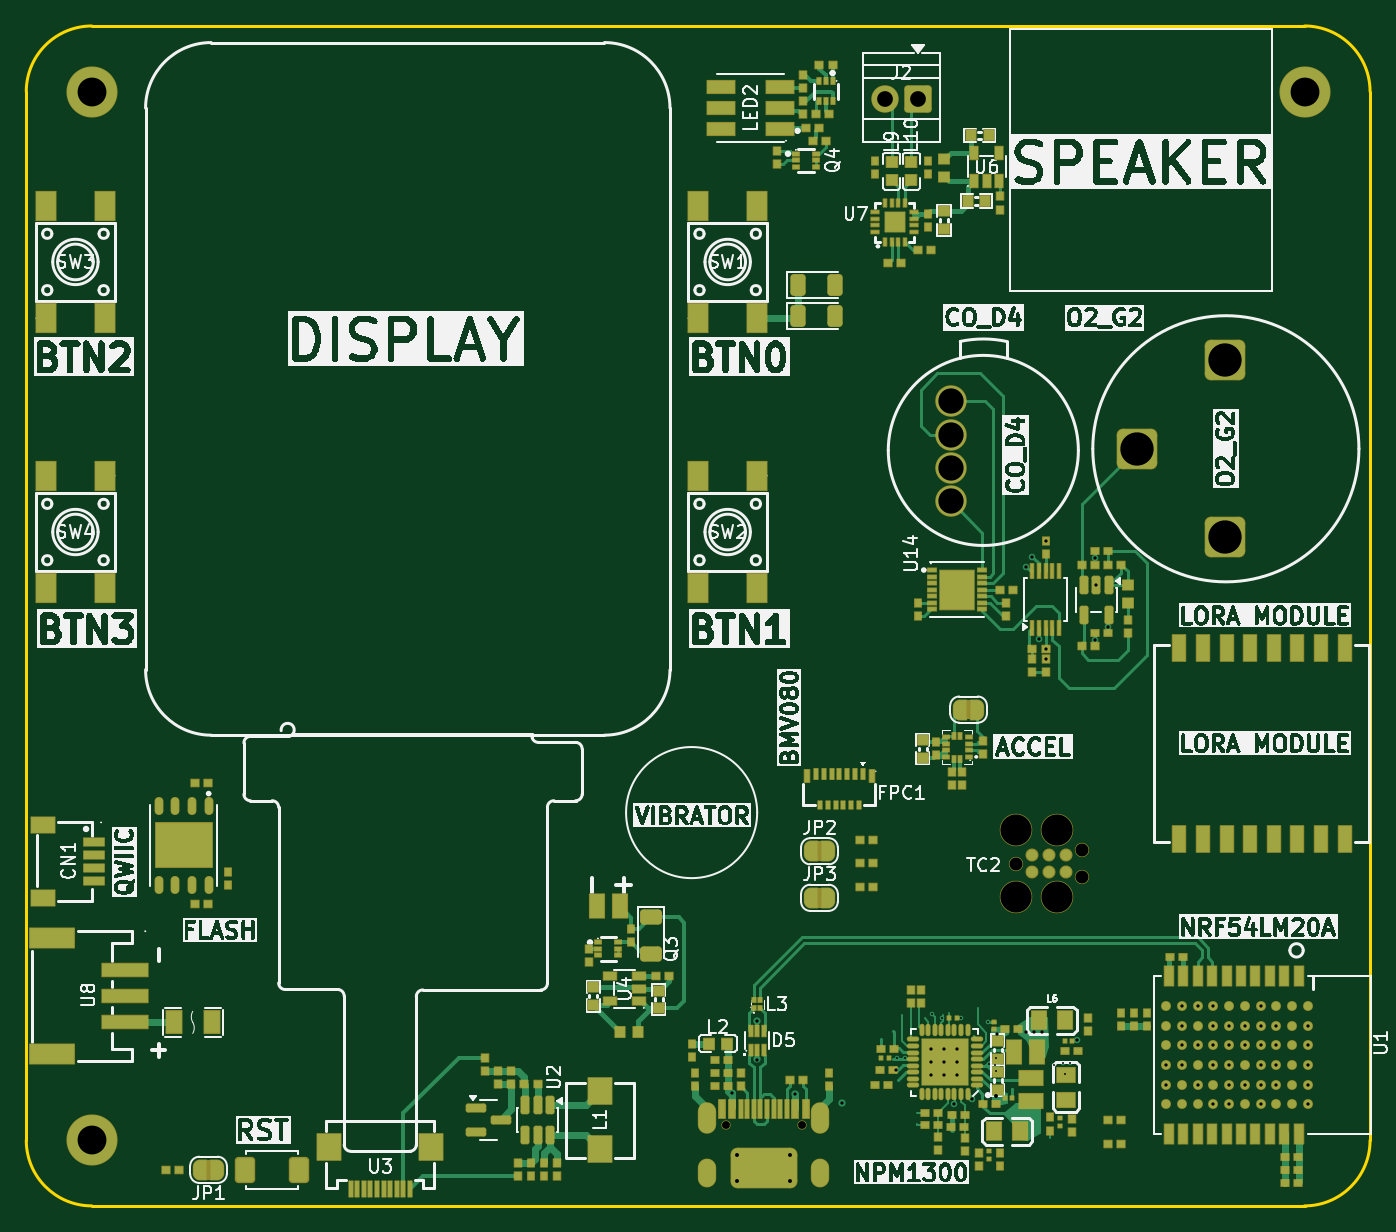
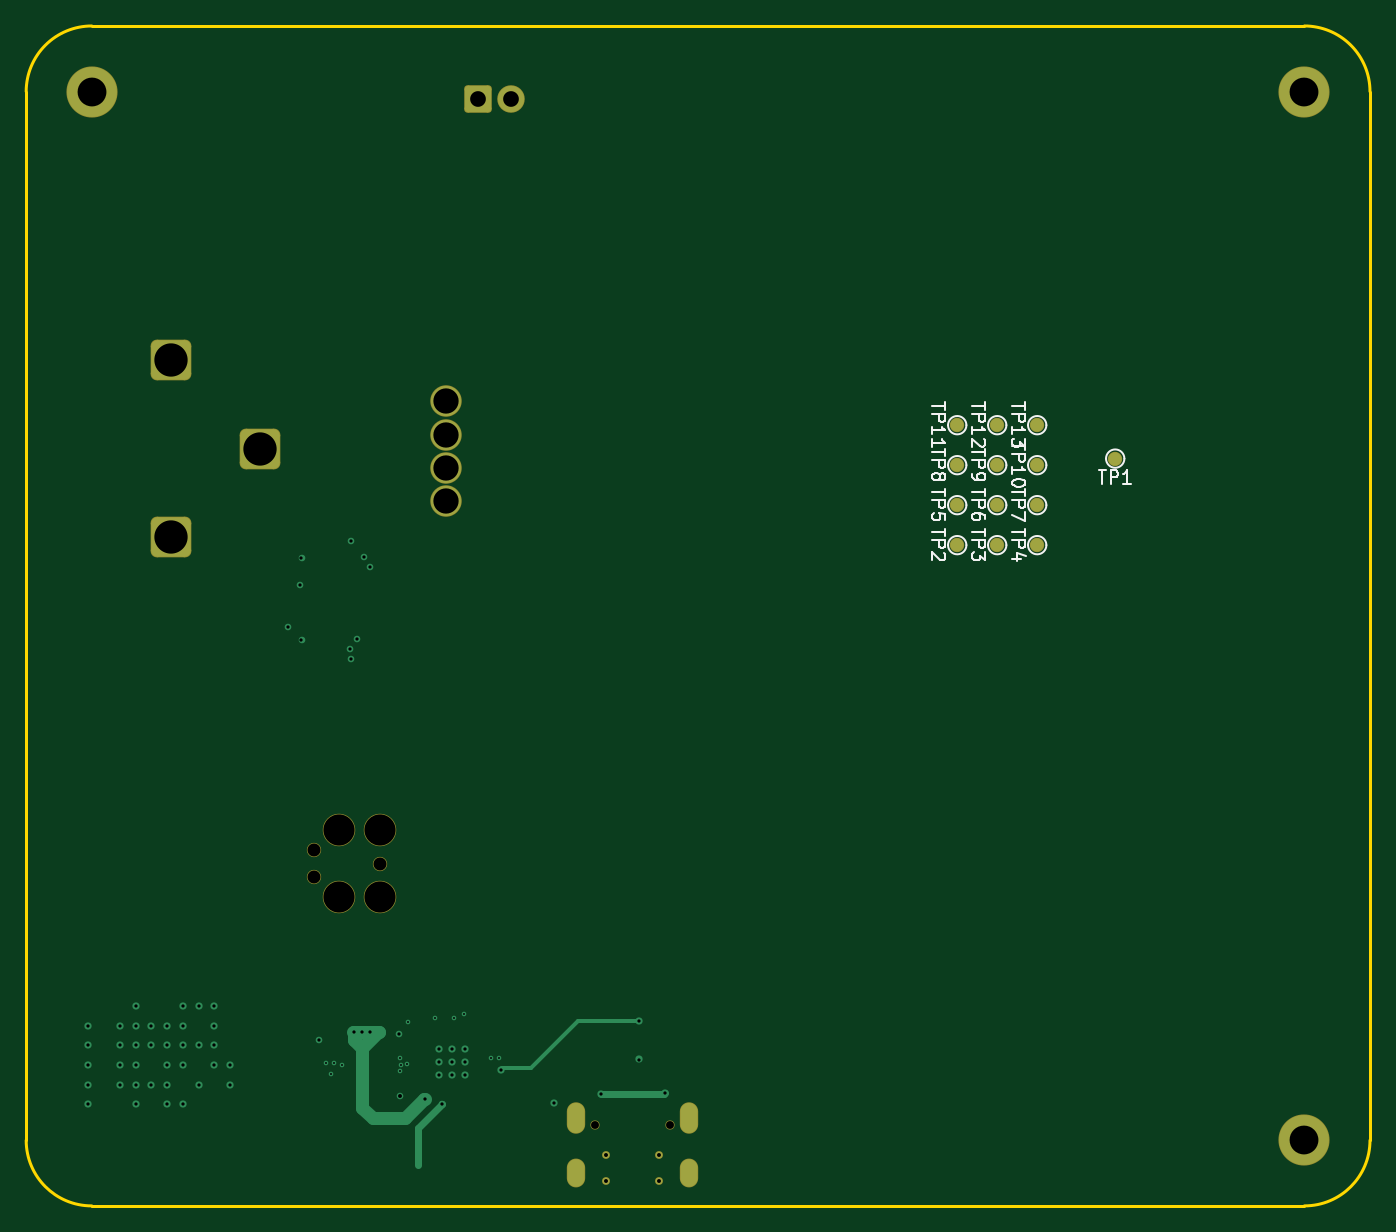
Circuit board: 11 layer files. Board 102.5 x 90.0 mm.
- bottom_copper: palroc_one_pcb-CuBottom.gbr (9127 bytes)
- inner_copper: palroc_one_pcb-CuIn1.gbr (90215 bytes)
- inner_copper: palroc_one_pcb-CuIn2.gbr (8765 bytes)
- top_copper: palroc_one_pcb-CuTop.gbr (79754 bytes)
- outline: palroc_one_pcb-EdgeCuts.gbr (1061 bytes)
- bottom_mask: palroc_one_pcb-MaskBottom.gbr (2896 bytes)
- top_mask: palroc_one_pcb-MaskTop.gbr (28088 bytes)
- drill: palroc_one_pcb-NPTH.drl (640 bytes)
- drill: palroc_one_pcb-PTH.drl (2586 bytes)
- bottom_silk: palroc_one_pcb-SilkBottom.gbr (20110 bytes)
- top_silk: palroc_one_pcb-SilkTop.gbr (327060 bytes)

=== bottom_copper: palroc_one_pcb-CuBottom.gbr (9127 bytes, source omitted) ===
=== inner_copper: palroc_one_pcb-CuIn1.gbr (90215 bytes, source omitted) ===
=== inner_copper: palroc_one_pcb-CuIn2.gbr (8765 bytes, source omitted) ===
=== top_copper: palroc_one_pcb-CuTop.gbr (79754 bytes, source omitted) ===
=== outline: palroc_one_pcb-EdgeCuts.gbr ===
%TF.GenerationSoftware,KiCad,Pcbnew,9.0.8-9.0.8~ubuntu24.04.1*%
%TF.CreationDate,2026-07-10T17:31:19+02:00*%
%TF.ProjectId,palroc_one_pcb,70616c72-6f63-45f6-9f6e-655f7063622e,rev?*%
%TF.SameCoordinates,Original*%
%TF.FileFunction,Profile,NP*%
%FSLAX46Y46*%
G04 Gerber Fmt 4.6, Leading zero omitted, Abs format (unit mm)*
G04 Created by KiCad (PCBNEW 9.0.8-9.0.8~ubuntu24.04.1) date 2026-07-10 17:31:19*
%MOMM*%
%LPD*%
G01*
G04 APERTURE LIST*
%TA.AperFunction,Profile*%
%ADD10C,0.200000*%
%TD*%
G04 APERTURE END LIST*
D10*
X-25250000Y58999992D02*
G75*
G02*
X-20249992Y64000000I5000000J8D01*
G01*
X-25250000Y-21000000D02*
X-25250000Y58999992D01*
X-20250000Y-26000000D02*
G75*
G02*
X-25250000Y-21000000I0J5000000D01*
G01*
X-20250000Y-26000000D02*
X72250000Y-26000000D01*
X-20249992Y64000000D02*
X72250000Y64000000D01*
X72250000Y64000000D02*
G75*
G02*
X77250000Y58999995I0J-5000000D01*
G01*
X72250000Y-26000005D02*
X72250000Y-26000000D01*
X77250000Y-21000005D02*
G75*
G02*
X72250000Y-26000000I-5000000J5D01*
G01*
X77250000Y-21000005D02*
X77250000Y58999995D01*
M02*

=== bottom_mask: palroc_one_pcb-MaskBottom.gbr (2896 bytes, source withheld) ===
=== top_mask: palroc_one_pcb-MaskTop.gbr (28088 bytes, source omitted) ===
=== drill: palroc_one_pcb-NPTH.drl ===
M48
; DRILL file {KiCad 9.0.8-9.0.8~ubuntu24.04.1} date 2026-07-10T17:31:19+0200
; FORMAT={-:-/ absolute / inch / decimal}
; #@! TF.CreationDate,2026-07-10T17:31:19+02:00
; #@! TF.GenerationSoftware,Kicad,Pcbnew,9.0.8-9.0.8~ubuntu24.04.1
; #@! TF.FileFunction,NonPlated,1,4,NPTH
FMAT,2
INCH
; #@! TA.AperFunction,NonPlated,NPTH,ComponentDrill
T1C0.0236
; #@! TA.AperFunction,NonPlated,NPTH,ComponentDrill
T2C0.0390
; #@! TA.AperFunction,NonPlated,NPTH,ComponentDrill
T3C0.0935
%
G90
G05
T1
X1.1067Y-0.7802
X1.3343Y-0.7802
T2
X1.9776Y0.0045
X2.1776Y0.0445
X2.1776Y-0.0355
T3
X1.9776Y0.1045
X1.9776Y-0.0955
X2.1026Y0.1045
X2.1026Y-0.0955
M30

=== drill: palroc_one_pcb-PTH.drl ===
M48
; DRILL file {KiCad 9.0.8-9.0.8~ubuntu24.04.1} date 2026-07-10T17:31:19+0200
; FORMAT={-:-/ absolute / inch / decimal}
; #@! TF.CreationDate,2026-07-10T17:31:19+02:00
; #@! TF.GenerationSoftware,Kicad,Pcbnew,9.0.8-9.0.8~ubuntu24.04.1
; #@! TF.FileFunction,Plated,1,4,PTH
FMAT,2
INCH
; #@! TA.AperFunction,Plated,PTH,ViaDrill
T1C0.0059
; #@! TA.AperFunction,Plated,PTH,ViaDrill
T2C0.0098
; #@! TA.AperFunction,Plated,PTH,ViaDrill
T3C0.0118
; #@! TA.AperFunction,Plated,PTH,ComponentDrill
T4C0.0118
; #@! TA.AperFunction,Plated,PTH,ComponentDrill
T5C0.0197
; #@! TA.AperFunction,Plated,PTH,ComponentDrill
T6C0.0472
; #@! TA.AperFunction,Plated,PTH,ComponentDrill
T7C0.0760
; #@! TA.AperFunction,Plated,PTH,ComponentDrill
T8C0.0866
; #@! TA.AperFunction,Plated,PTH,ComponentDrill
T9C0.1000
%
G90
G05
T1
X1.6201Y-0.5807
X1.6457Y-0.5807
X1.7252Y-0.448
X1.7559Y-0.4579
X1.813Y-0.4587
X1.8937Y-0.4705
X1.8966Y-0.5985
X1.9154Y-0.6004
X1.9193Y-0.5787
X1.9193Y-0.6181
X2.0925Y-0.6004
X2.1181Y-0.5945
X2.126Y-0.6272
X2.1398Y-0.5945
T2
X1.124Y-0.6859
X1.2008Y-0.4685
X1.2008Y-0.584
X1.3141Y-0.6885
X1.4567Y-0.7132
X1.6169Y-0.6142
X1.7224Y-0.5512
X1.7224Y-0.5906
X1.7224Y-0.6299
X1.7618Y-0.5512
X1.7618Y-0.5906
X1.7618Y-0.6299
X1.7927Y-0.7185
X1.8012Y-0.5512
X1.8012Y-0.5906
X1.8012Y-0.6299
X1.8445Y-0.7028
X1.922Y-0.5083
X2.0079Y0.8957
X2.0079Y-0.502
X2.0276Y0.9252
X2.0335Y-0.502
X2.0472Y0.6791
X2.0571Y-0.502
X2.0669Y0.9744
X2.0669Y0.6201
X2.0689Y0.6496
X2.1614Y-0.5256
X2.2146Y0.9221
X2.2146Y0.6761
X2.2189Y0.84
X2.2539Y0.7155
X2.4291Y-0.6004
X2.4291Y-0.6594
X2.4764Y-0.4232
X2.4764Y-0.4823
X2.4764Y-0.5413
X2.4764Y-0.6004
X2.5236Y-0.4232
X2.5236Y-0.5413
X2.5236Y-0.6594
X2.5709Y-0.4232
X2.5709Y-0.4823
X2.5709Y-0.5413
X2.5709Y-0.6004
X2.5709Y-0.7185
X2.6181Y-0.4823
X2.6181Y-0.5413
X2.6181Y-0.6004
X2.6181Y-0.6594
X2.6181Y-0.7185
X2.6654Y-0.4823
X2.6654Y-0.5413
X2.6654Y-0.6594
X2.7126Y-0.4232
X2.7126Y-0.4823
X2.7126Y-0.5413
X2.7126Y-0.6004
X2.7126Y-0.6594
X2.7126Y-0.7185
X2.7598Y-0.4823
X2.7598Y-0.5413
X2.7598Y-0.6004
X2.7598Y-0.6594
X2.8543Y-0.4823
X2.8543Y-0.5413
X2.8543Y-0.6004
X2.8543Y-0.6594
X2.8543Y-0.7185
T3
X1.9189Y-0.6925
T4
X1.1417Y-0.8707
X1.1417Y-0.9495
X1.2992Y-0.8707
X1.2992Y-0.9495
T6
X1.5841Y2.2991
X1.6841Y2.2991
T7
X1.7815Y1.392
X1.7815Y1.292
X1.7815Y1.192
X1.7815Y1.092
T8
X-0.7972Y2.3228
X-0.7972Y-0.8268
X2.8445Y2.3228
T9
X2.3406Y1.25
X2.6063Y1.5157
X2.6063Y0.9843
T5
G00X1.05Y-0.738
M15
G01X1.05Y-0.7813
M16
G05
G00X1.05Y-0.9093
M15
G01X1.05Y-0.9408
M16
G05
G00X1.3909Y-0.738
M15
G01X1.3909Y-0.7813
M16
G05
G00X1.3909Y-0.9093
M15
G01X1.3909Y-0.9408
M16
G05
M30

=== bottom_silk: palroc_one_pcb-SilkBottom.gbr (20110 bytes, source omitted) ===
=== top_silk: palroc_one_pcb-SilkTop.gbr (327060 bytes, source omitted) ===
